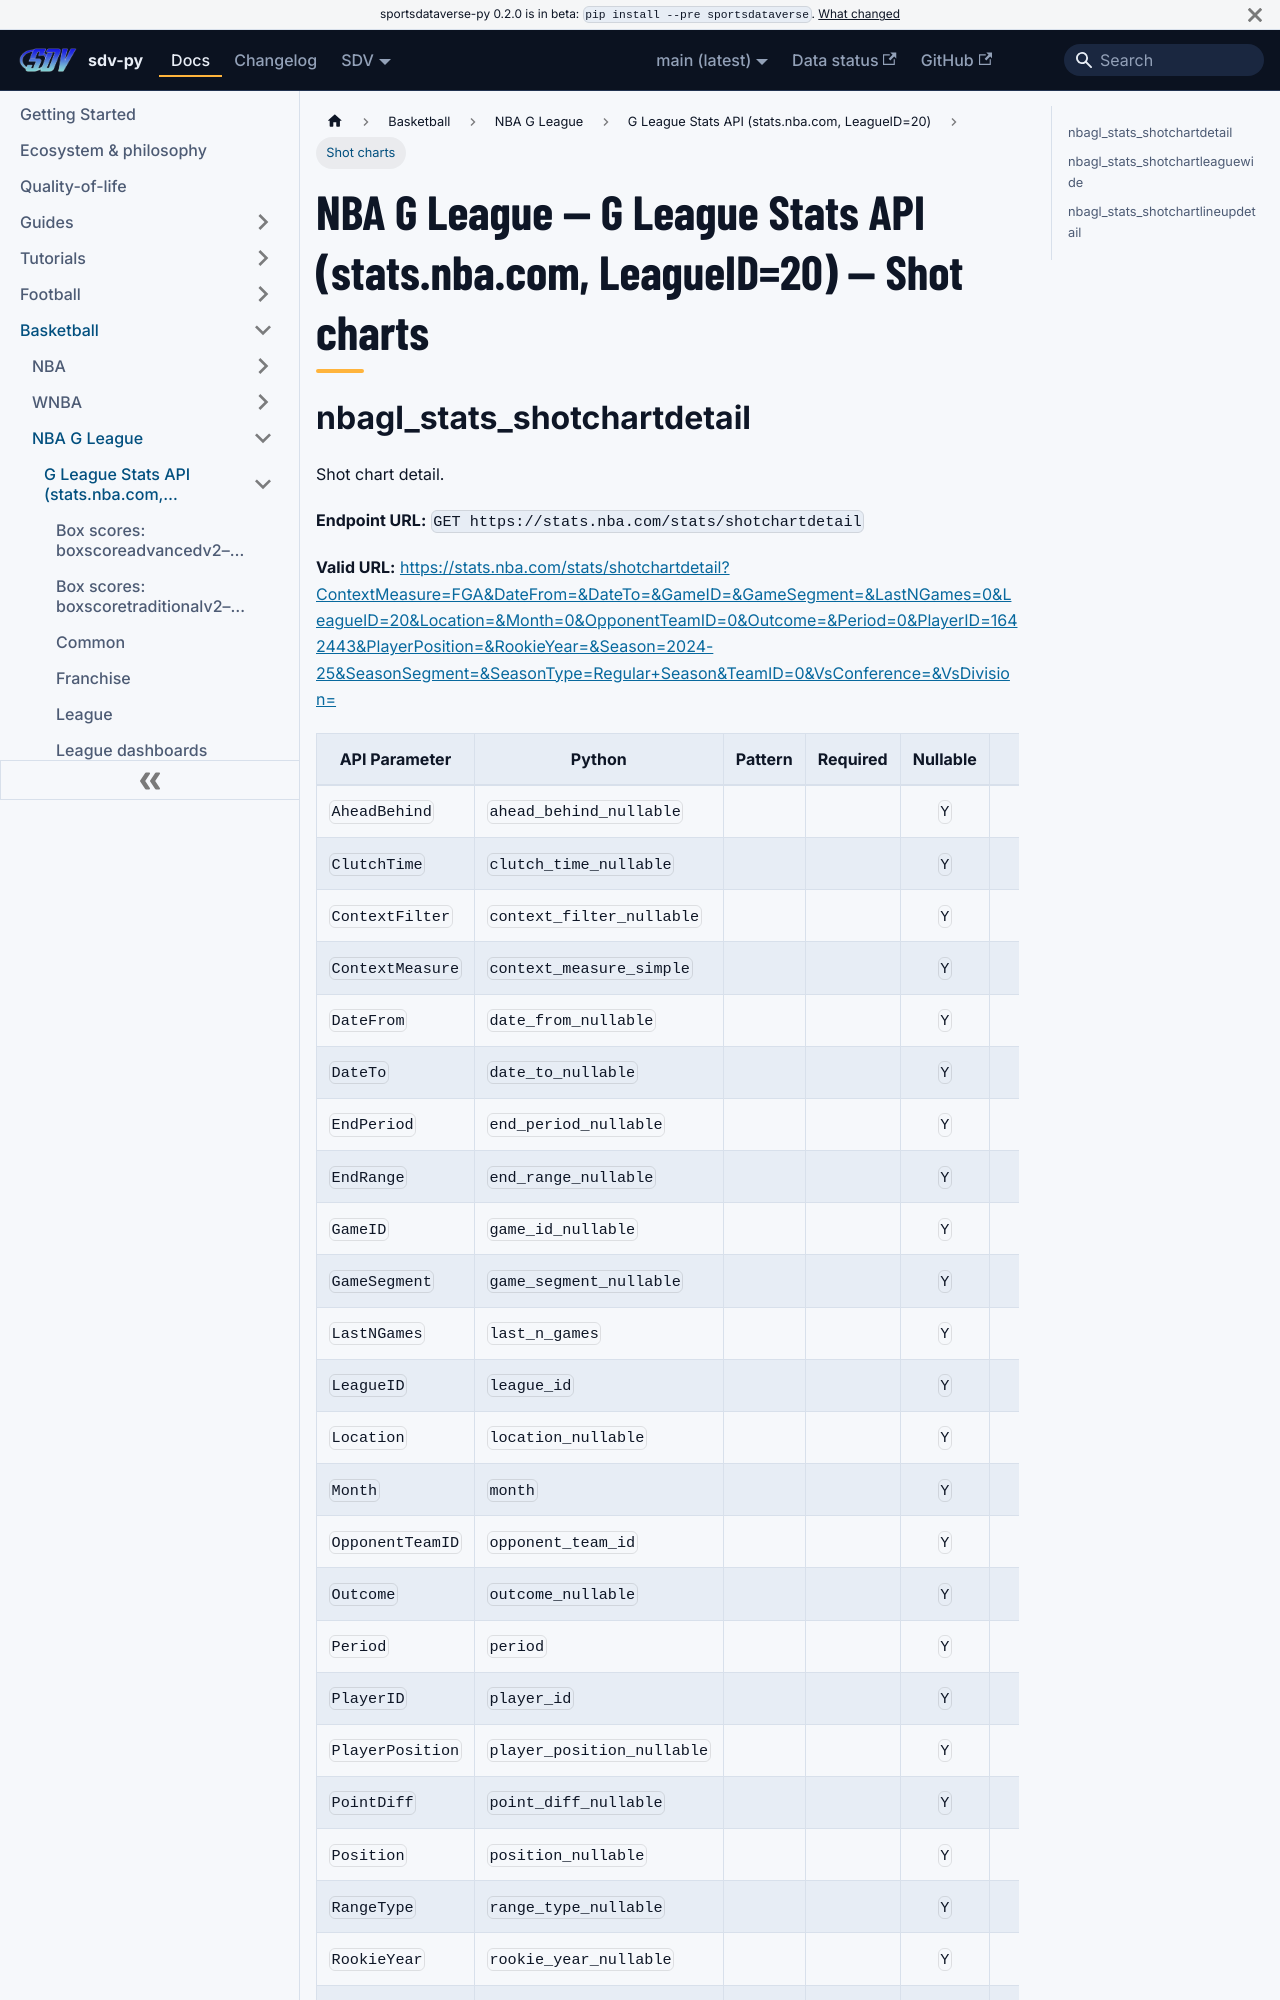

repository: sportsdataverse/sportsdataverse-py · page: docs/nbagl/reference/nbagl_stats/shotchart/index.html · generator: docusaurus

---
title: "NBA G League — G League Stats API (stats.nba.com, LeagueID=20) — Shot charts"
sidebar_label: "Shot charts"
sidebar_position: 16
description: "NBA G League — G League Stats API (stats.nba.com, LeagueID=20) — Shot charts — function reference in sdv-py, the SportsDataverse Python package."
toc_max_heading_level: 2
---
# NBA G League — G League Stats API (stats.nba.com, LeagueID=20) — Shot charts
